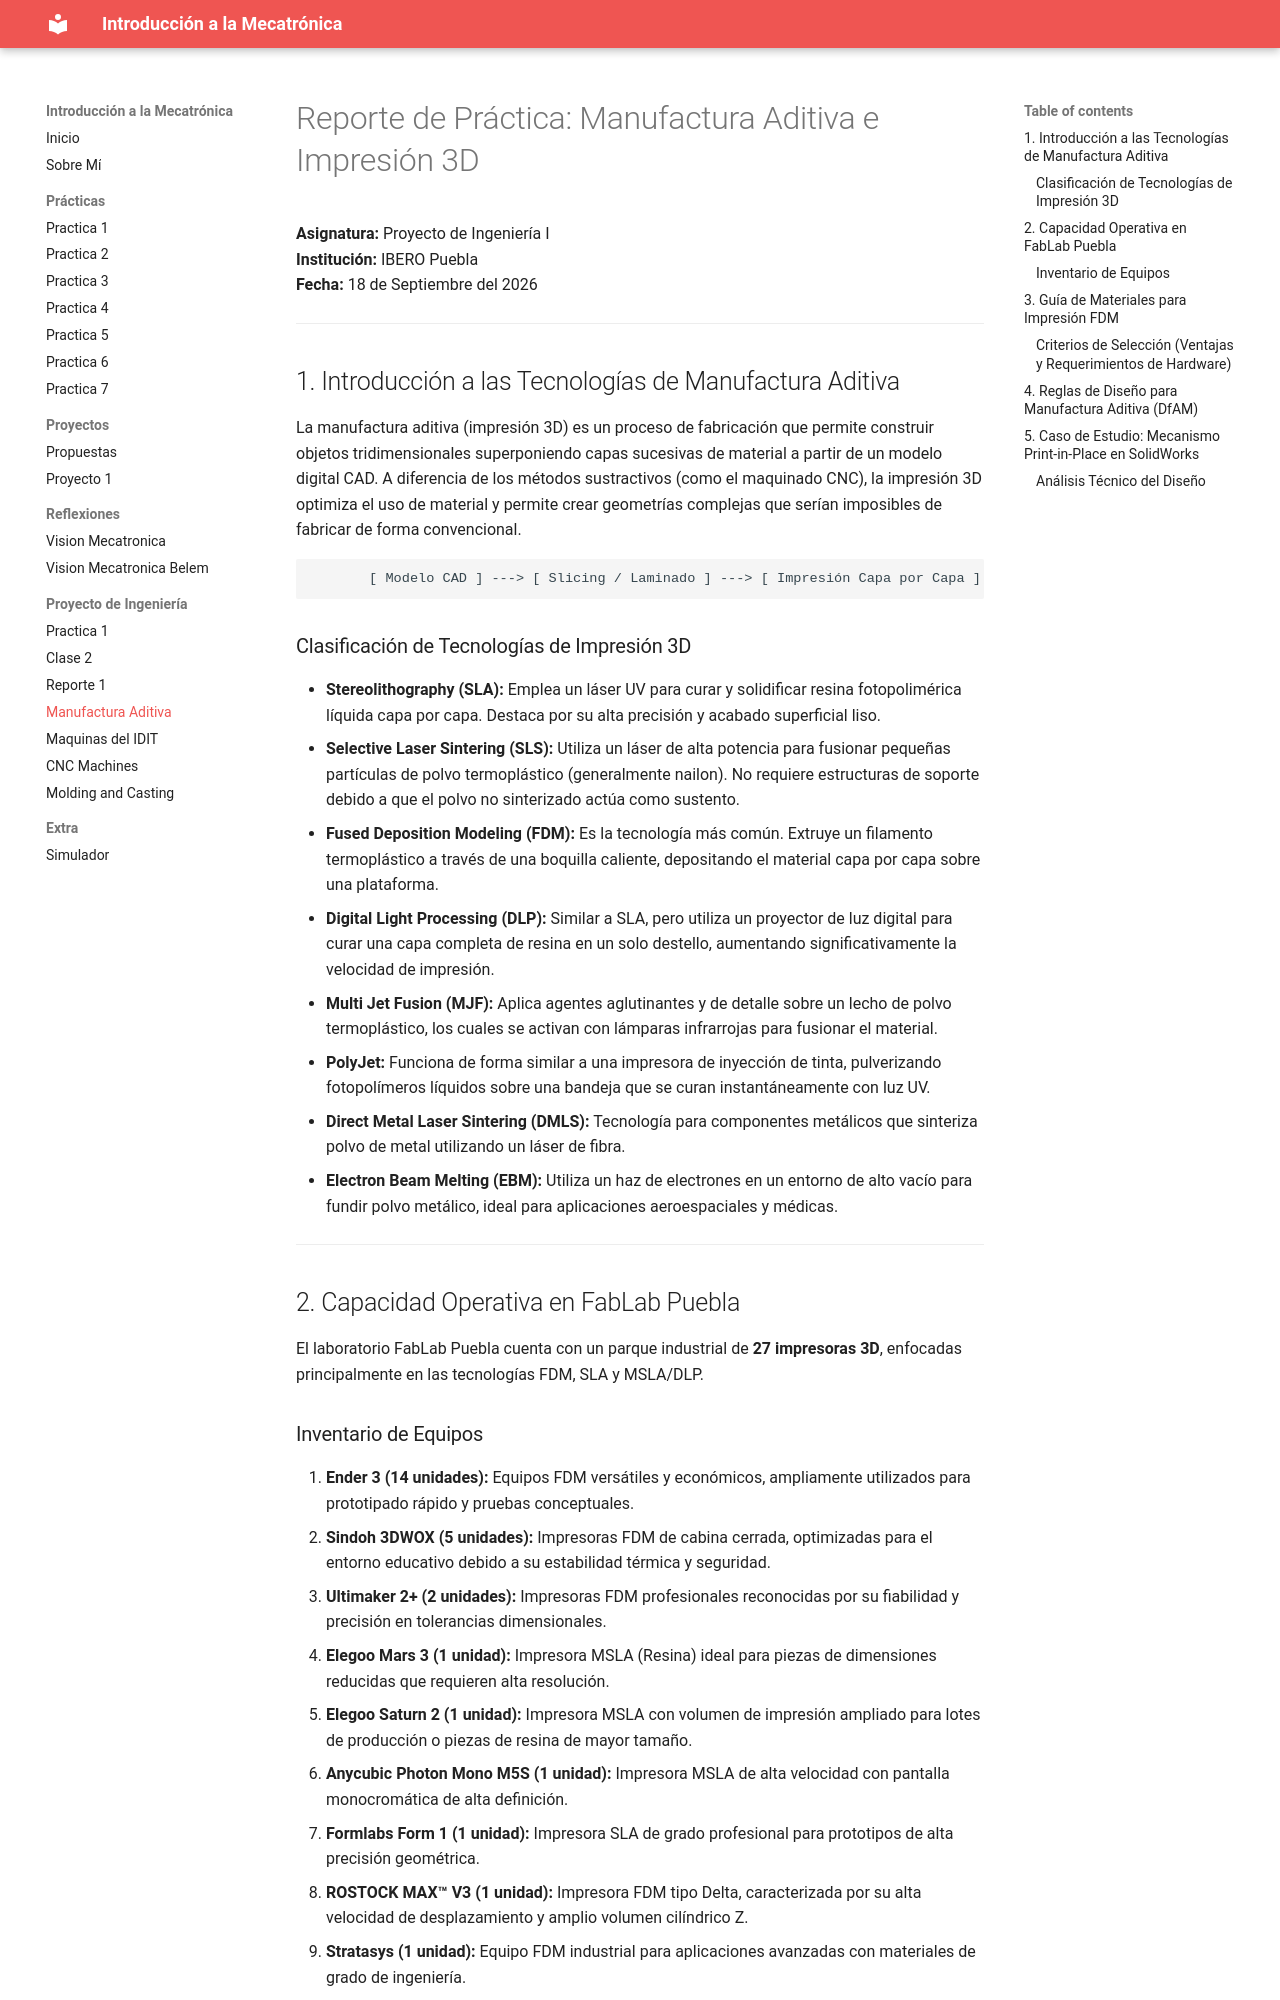

repository: alele20011/Intro-Mecatronica · page: Oliver/3d/index.html · generator: mkdocs

# Reporte de Práctica: Manufactura Aditiva e Impresión 3D
**Asignatura:** Proyecto de Ingeniería I  
**Institución:** IBERO Puebla  
**Fecha:** 18 de Septiembre del 2026

---

## 1. Introducción a las Tecnologías de Manufactura Aditiva

La manufactura aditiva (impresión 3D) es un proceso de fabricación que permite construir objetos tridimensionales superponiendo capas sucesivas de material a partir de un modelo digital CAD. A diferencia de los métodos sustractivos (como el maquinado CNC), la impresión 3D optimiza el uso de material y permite crear geometrías complejas que serían imposibles de fabricar de forma convencional.

```
       [ Modelo CAD ] ---> [ Slicing / Laminado ] ---> [ Impresión Capa por Capa ]
```

### Clasificación de Tecnologías de Impresión 3D

* **Stereolithography (SLA):** Emplea un láser UV para curar y solidificar resina fotopolimérica líquida capa por capa. Destaca por su alta precisión y acabado superficial liso.
* **Selective Laser Sintering (SLS):** Utiliza un láser de alta potencia para fusionar pequeñas partículas de polvo termoplástico (generalmente nailon). No requiere estructuras de soporte debido a que el polvo no sinterizado actúa como sustento.
* **Fused Deposition Modeling (FDM):** Es la tecnología más común. Extruye un filamento termoplástico a través de una boquilla caliente, depositando el material capa por capa sobre una plataforma.
* **Digital Light Processing (DLP):** Similar a SLA, pero utiliza un proyector de luz digital para curar una capa completa de resina en un solo destello, aumentando significativamente la velocidad de impresión.
* **Multi Jet Fusion (MJF):** Aplica agentes aglutinantes y de detalle sobre un lecho de polvo termoplástico, los cuales se activan con lámparas infrarrojas para fusionar el material.
* **PolyJet:** Funciona de forma similar a una impresora de inyección de tinta, pulverizando fotopolímeros líquidos sobre una bandeja que se curan instantáneamente con luz UV.
* **Direct Metal Laser Sintering (DMLS):** Tecnología para componentes metálicos que sinteriza polvo de metal utilizando un láser de fibra.
* **Electron Beam Melting (EBM):** Utiliza un haz de electrones en un entorno de alto vacío para fundir polvo metálico, ideal para aplicaciones aeroespaciales y médicas.

---

## 2. Capacidad Operativa en FabLab Puebla

El laboratorio FabLab Puebla cuenta con un parque industrial de **27 impresoras 3D**, enfocadas principalmente en las tecnologías FDM, SLA y MSLA/DLP.
